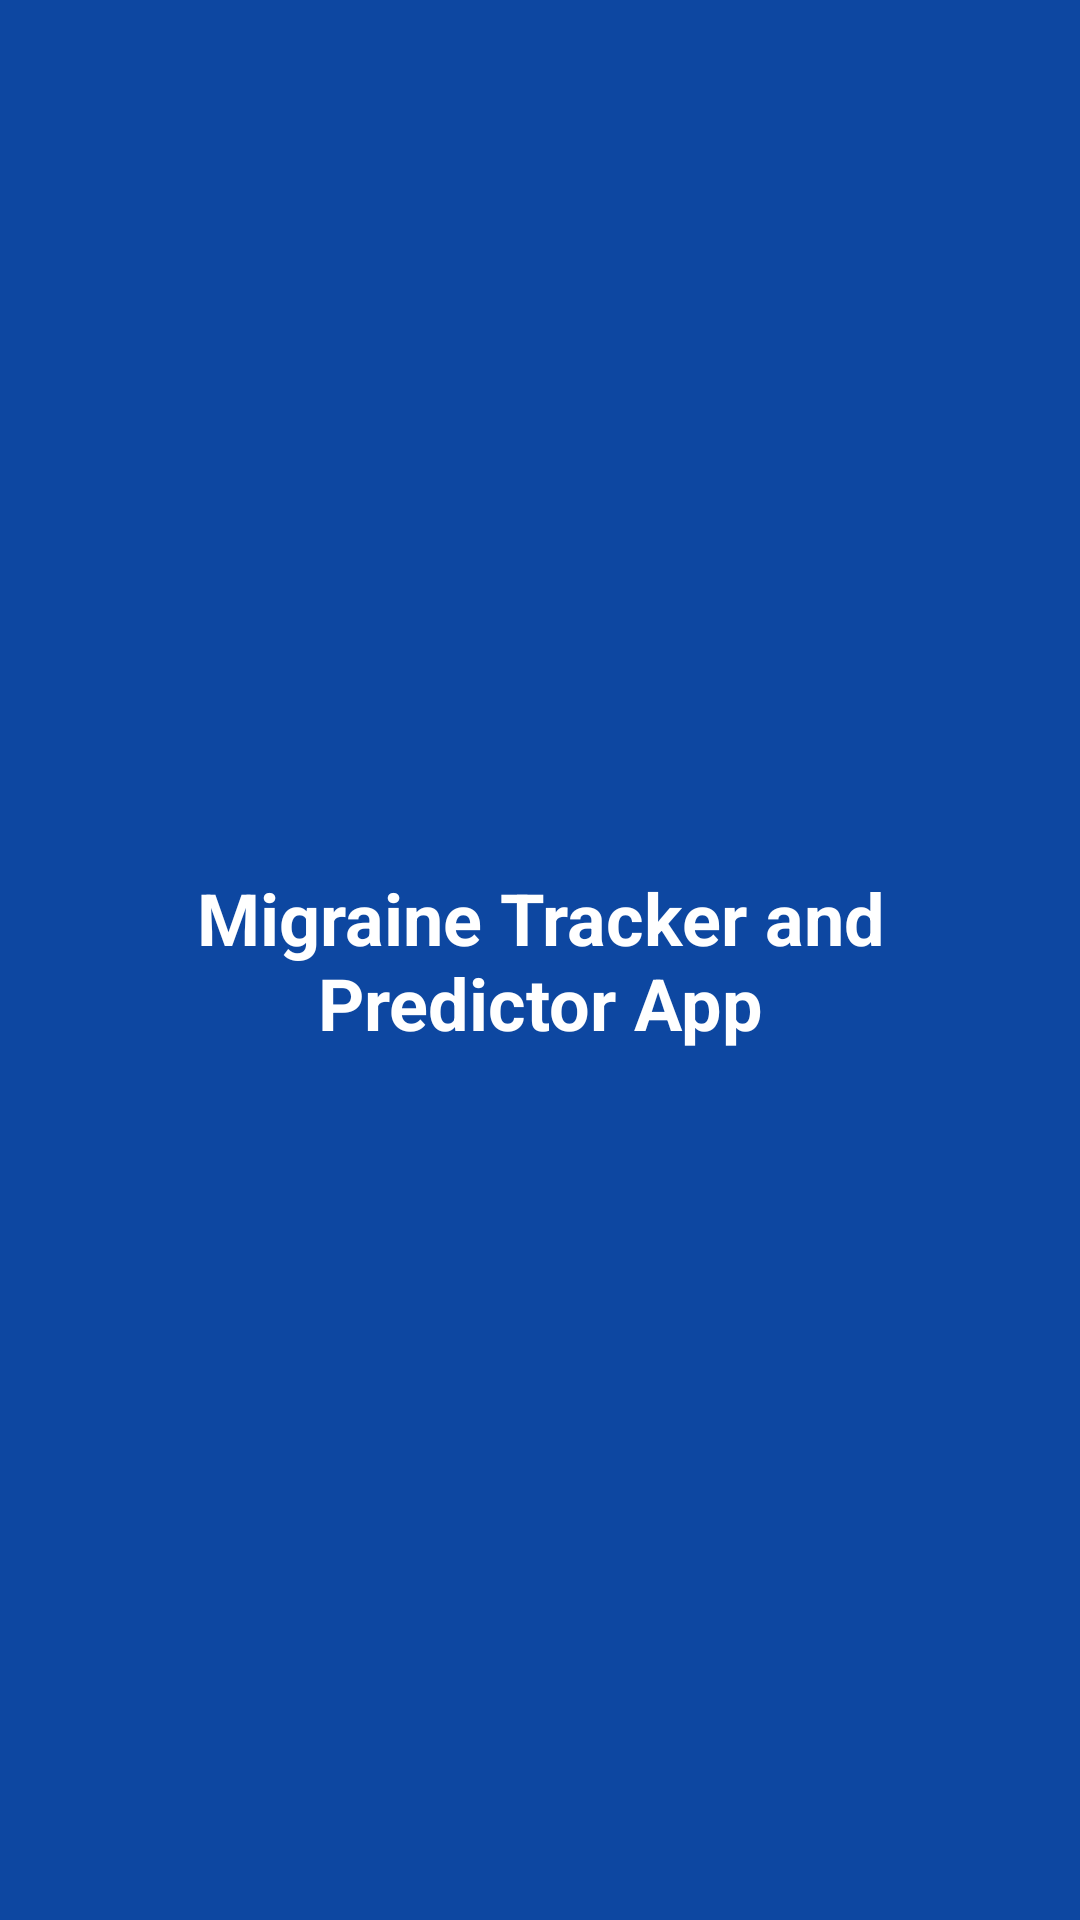

Here is an Android app screen rendered from its layout file. Give the layout XML and the strings, colors and styles it references.
<!-- AndroidManifest.xml: activity theme Theme.AppCompat.NoActionBar -->
<!-- res/layout/activity_splash.xml -->
<?xml version="1.0" encoding="utf-8"?>
<androidx.constraintlayout.widget.ConstraintLayout xmlns:android="http://schemas.android.com/apk/res/android"
    xmlns:app="http://schemas.android.com/apk/res-auto"
    android:layout_width="match_parent"
    android:layout_height="match_parent"
    android:background="#0D47A1">

    <TextView
        android:id="@+id/splash_title"
        android:layout_width="wrap_content"
        android:layout_height="wrap_content"
        android:text="Migraine Tracker and Predictor App"
        android:textColor="@android:color/white"
        android:textSize="24sp"
        android:textStyle="bold"
        android:gravity="center"
        android:padding="16dp"
        app:layout_constraintTop_toTopOf="parent"
        app:layout_constraintBottom_toBottomOf="parent"
        app:layout_constraintStart_toStartOf="parent"
        app:layout_constraintEnd_toEndOf="parent" />

</androidx.constraintlayout.widget.ConstraintLayout>
<!-- resources referenced by this layout -->
<resources>

</resources>
